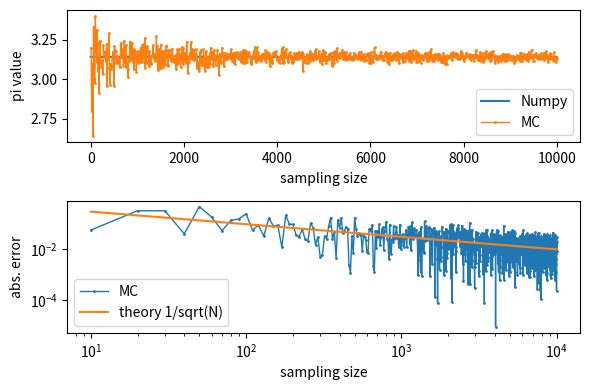

Write Python code to recreate this figure.
# Package imports
import numpy as np
import matplotlib.pyplot as plt

# Initialization
N = 10000

Npern = 1000                           # Number of datasets/tests (can be equal to N but it's too many)
n = N//Npern * np.arange(1, Npern+1) # Sampling size for each dataset/test

pi_array = np.zeros(Npern)           # Estimated pi for each dataset/test

n_refs = np.arange(1, N+1)           # Sampling size for reference
pi_refs = np.pi*np.ones(N)           # Numpy.pi for reference

# Pi estimation for each dataset/test
for iCnt1 in range (Npern):
    x2 = np.random.rand(n[iCnt1])
    y2 = np.random.rand(n[iCnt1])
    pi_array[iCnt1] = np.where( x2**2+y2**2 <= 1)[0].shape[0] / n[iCnt1]

# Calibration
pi_array = 4*pi_array

# Plotting

fig, ax = plt.subplots(2, 1, figsize = (6, 4), dpi= 100)

ax[0].plot(n_refs, pi_refs, label="Numpy")
ax[0].plot(n, pi_array, '.-', markersize=2, linewidth=1, label="MC")
ax[0].set_xlabel("sampling size")
ax[0].set_ylabel("pi value")
ax[0].legend()

ax[1].plot(n, np.abs(pi_array-np.pi), '.-', markersize=2, linewidth=1, label="MC")
ax[1].plot(n, 1/np.sqrt(n), label="theory 1/sqrt(N)")
ax[1].set_yscale('log')
ax[1].set_xscale('log')
ax[1].set_xlabel("sampling size")
ax[1].set_ylabel("abs. error")
ax[1].legend()

fig.tight_layout()

plt.show()
